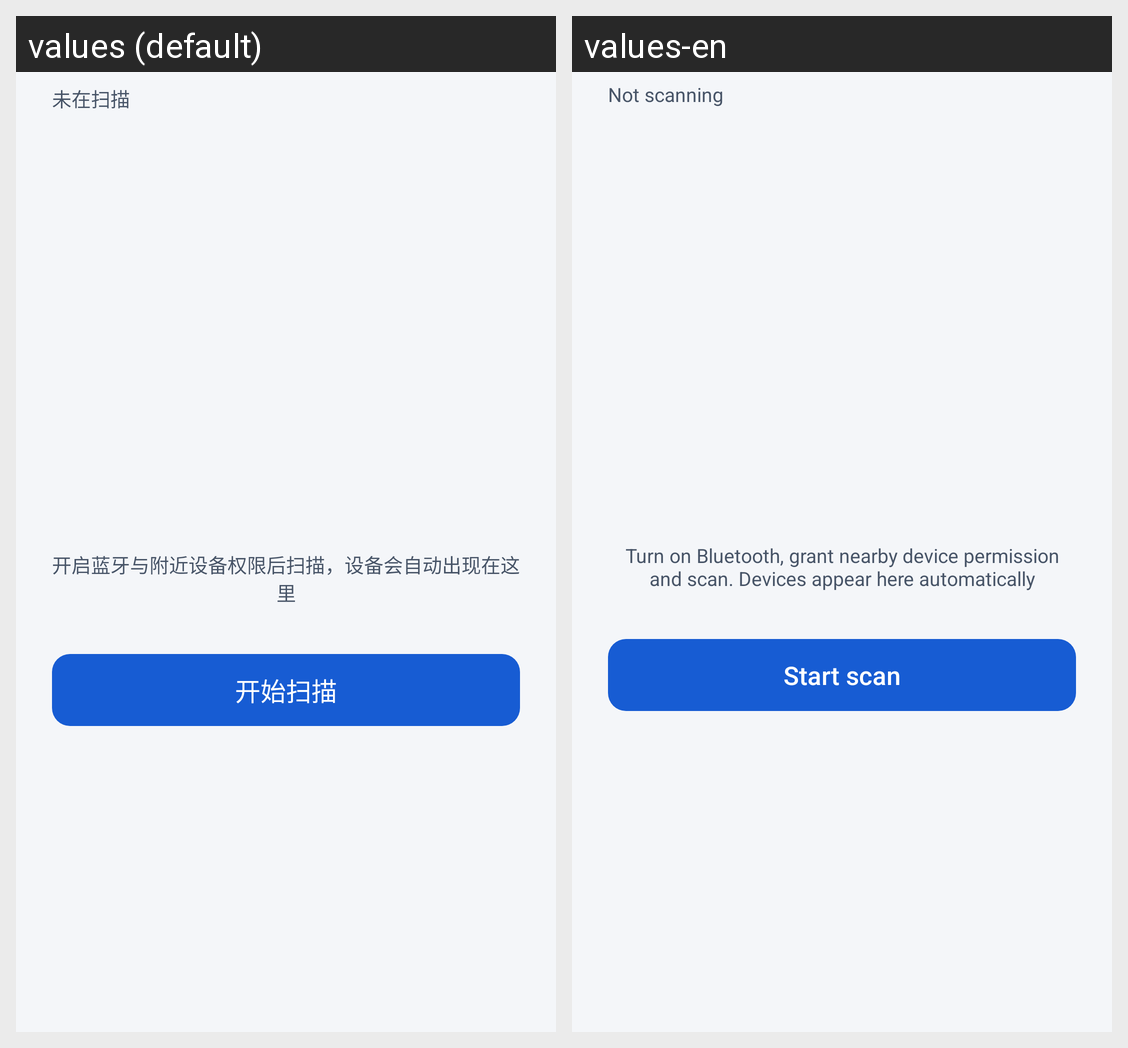

Strings drawn on this Android screen and how each of the app's shown locales translates them:
Android screen res/layout/dialog_scan.xml rendered under 2 locales, left to right: values (default), values-en. Device: Nexus 5 (rendered at 1080×1920; each locale shown at half size, 540×960, under a caption strip naming it); theme Theme.PKotlinApp.
Strings drawn on this screen, with the default value and each locale's value (text and hints the layout hard-codes, and strings that could not be matched under every locale, appear in the picture but are not listed):

status_scan_idle
  values: 未在扫描
  values-en: Not scanning

home_devices_empty_hint
  values: 开启蓝牙与附近设备权限后扫描，设备会自动出现在这里
  values-en: Turn on Bluetooth, grant nearby device permission and scan. Devices appear here automatically

action_scan
  values: 开始扫描
  values-en: Start scan
